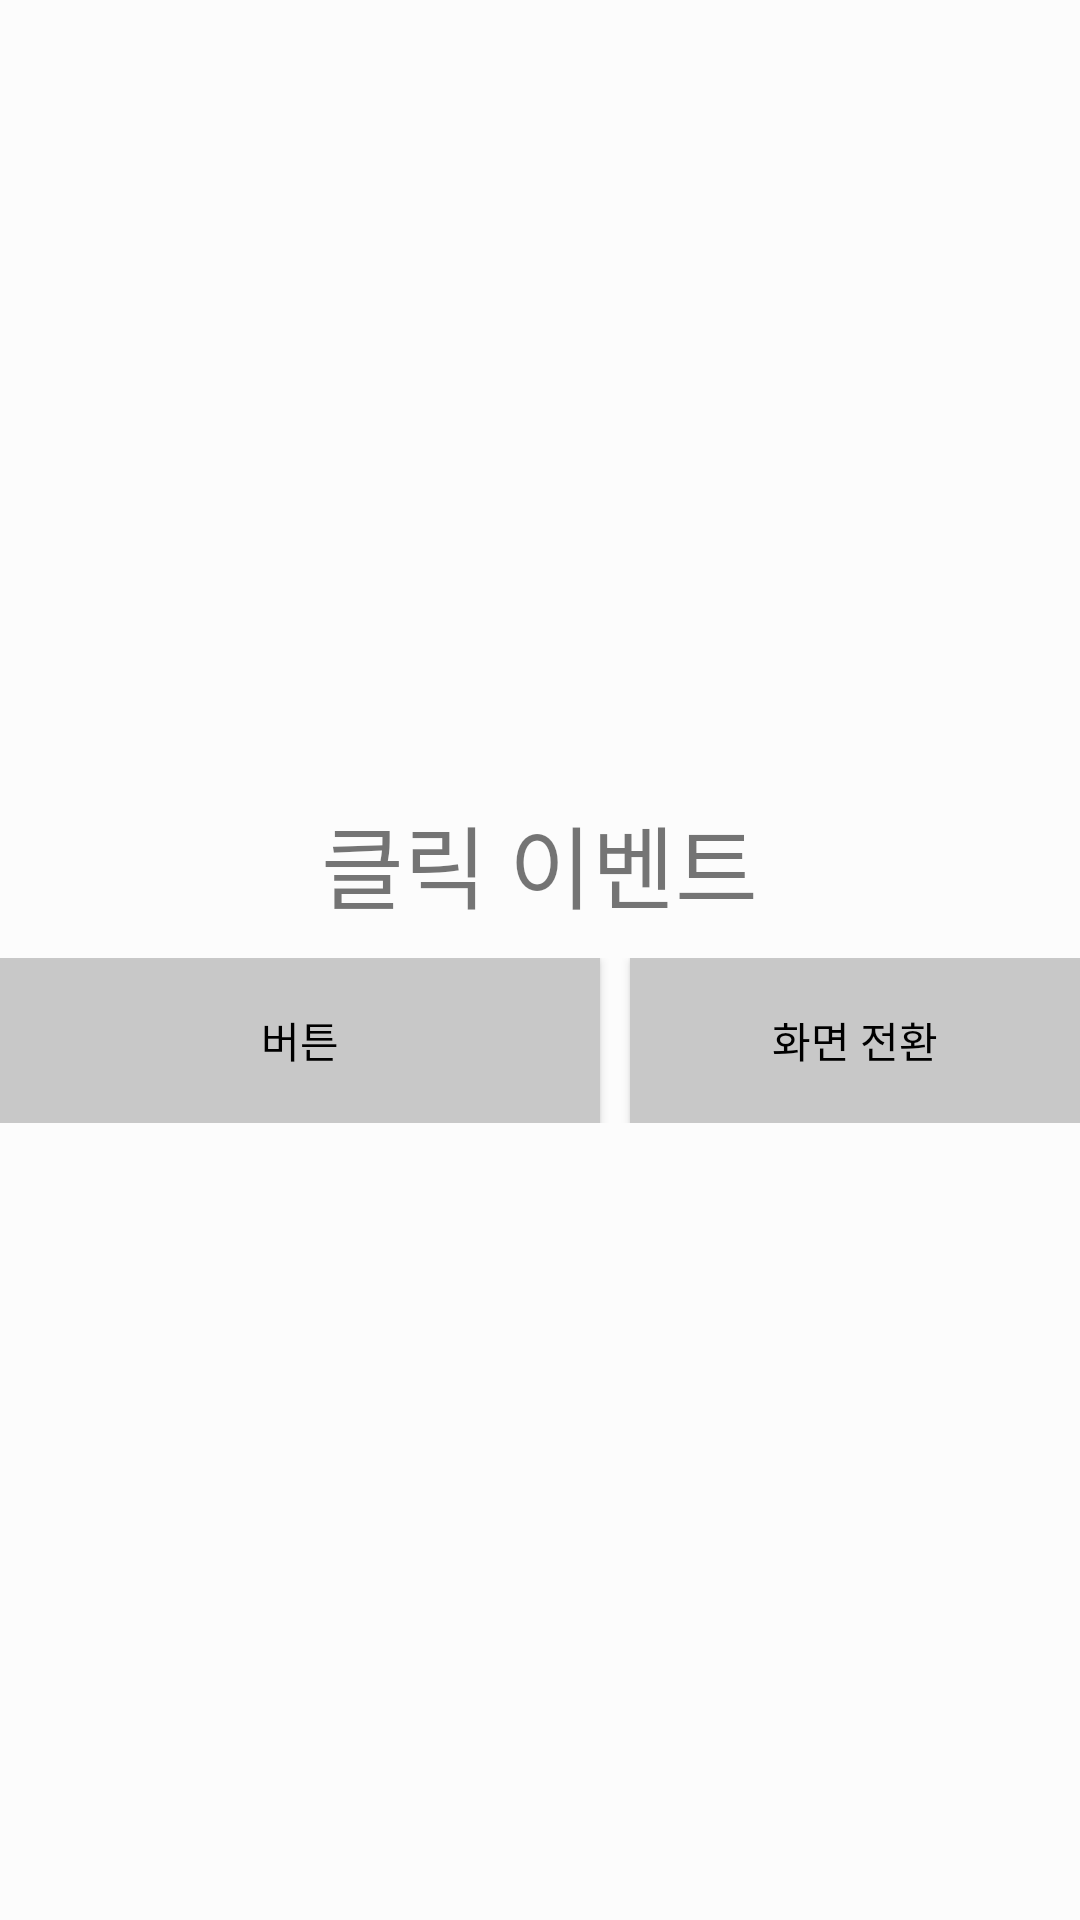

Produce the Android XML layout that renders to this screen, including the resource entries it uses.
<!-- AndroidManifest.xml: application theme Theme.TestApplication -->
<!-- res/layout/main.xml -->
<?xml version="1.0" encoding="utf-8"?>
<LinearLayout xmlns:android="http://schemas.android.com/apk/res/android"
    xmlns:tools="http://schemas.android.com/tools"
    android:id="@+id/layout1"
    android:layout_width="match_parent"
    android:layout_height="match_parent"
    android:orientation="vertical"
    android:gravity="center"
    android:background="@color/basic">

    <TextView
        android:id="@+id/tv1"
        android:layout_width="wrap_content"
        android:layout_height="wrap_content"
        android:text="@string/main_default_textView"
        android:textSize="30sp"
        android:layout_marginBottom="10dp">
    </TextView>

    <androidx.appcompat.widget.LinearLayoutCompat
        android:layout_width="wrap_content"
        android:layout_height="wrap_content"
        android:orientation="horizontal">

        <Button
            android:id="@+id/btn1"
            android:layout_width="wrap_content"
            android:layout_height="wrap_content"
            android:width="200dp"
            android:height="55dp"
            android:text="@string/main_button"
            android:textColor="@color/black"
            android:background="@color/grey">
        </Button>

        <Button
            android:id="@+id/btn2"
            android:layout_width="wrap_content"
            android:layout_height="wrap_content"
            android:width="200dp"
            android:height="55dp"
            android:text="@string/change_screen"
            android:textColor="@color/black"
            android:background="@color/grey"
            android:layout_marginLeft="10dp">
        </Button>

    </androidx.appcompat.widget.LinearLayoutCompat>


</LinearLayout>
<!-- resources referenced by this layout -->
<resources>
  <color name="basic">#FCFCFC</color>
  <color name="black">#FF000000</color>
  <color name="grey">#C8C8C8</color>
  <string name="change_screen">화면 전환</string>
  <string name="main_button">버튼</string>
  <string name="main_default_textView">클릭 이벤트</string>
  <style name="Theme.TestApplication" parent="Theme.AppCompat.Light">
  
          
          <item name="colorPrimary">@color/purple_500</item>
          <item name="colorPrimaryVariant">@color/purple_700</item>
          <item name="colorOnPrimary">@color/white</item>
          
          <item name="colorSecondary">@color/teal_200</item>
          <item name="colorSecondaryVariant">@color/teal_700</item>
          <item name="colorOnSecondary">@color/black</item>
          
          <item name="android:statusBarColor">@color/white</item>
          <item name="android:windowLightStatusBar">true</item>
          
  
          
          <item name="windowNoTitle">true</item>
      </style>
  <color name="purple_500">#FF6200EE</color>
  <color name="purple_700">#FF3700B3</color>
  <color name="white">#FFFFFFFF</color>
  <color name="teal_200">#FF03DAC5</color>
  <color name="teal_700">#FF018786</color>
</resources>
